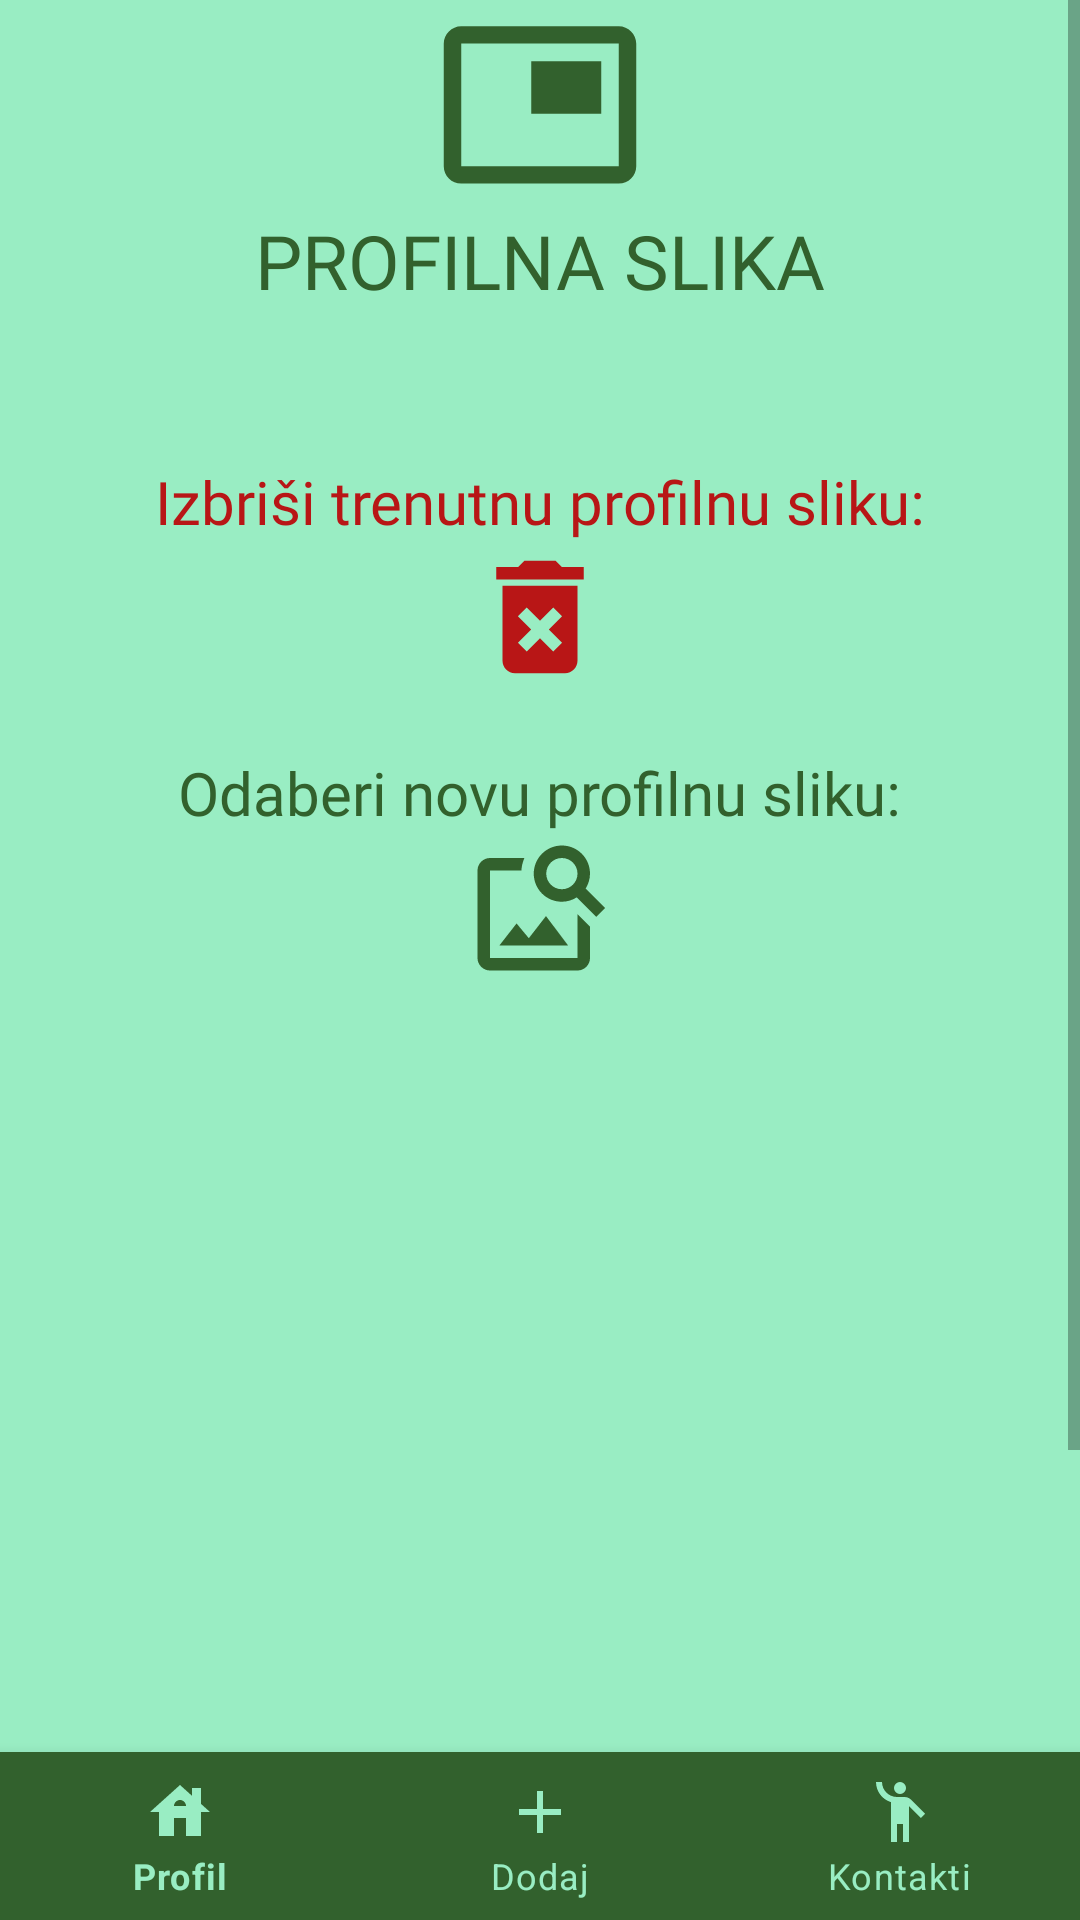

Write the Android layout XML for this screen, with the resource values it uses.
<!-- AndroidManifest.xml: application theme Theme.AndroidTrznica -->
<!-- res/layout/fragment_change_profile_pic.xml -->
<?xml version="1.0" encoding="utf-8"?>
<RelativeLayout xmlns:android="http://schemas.android.com/apk/res/android"
    xmlns:tools="http://schemas.android.com/tools"
    android:layout_width="match_parent"
    android:layout_height="match_parent"
    xmlns:app="http://schemas.android.com/apk/res-auto"
    android:background="@color/bg"
    android:gravity="center">

    <ScrollView
        android:layout_width="match_parent"
        android:layout_height="match_parent"
        android:layout_alignParentTop="true"
        android:layout_above="@id/bottom_navigation"
        android:background="@color/bg"
        android:orientation="vertical"
        tools:context=".MainActivity">

        <LinearLayout
            android:layout_width="match_parent"
            android:layout_height="match_parent"
            android:orientation="vertical">

            <ImageView
                android:src="@drawable/ic_profile_picture"
                android:id="@+id/iv_banner"
                android:layout_width="wrap_content"
                android:layout_height="wrap_content"
                android:layout_gravity="center" />

            <TextView
                android:id="@+id/tv_banner"
                android:layout_width="wrap_content"
                android:layout_height="wrap_content"
                android:layout_gravity="center"
                android:layout_marginBottom="50dp"
                android:fontFamily="@font/poppins_semibold"
                android:text="@string/profilePic_banner"
                android:textColor="@color/primary"
                android:textSize="25dp" />

            <TextView
                android:id="@+id/tv_delete"
                android:layout_width="wrap_content"
                android:layout_height="wrap_content"
                android:layout_gravity="center"
                android:fontFamily="@font/poppins_semibold"
                android:text="Izbriši trenutnu profilnu sliku:"
                android:textColor="@color/red"
                android:textSize="20dp" />
            <ImageView
                android:src="@drawable/ic_delete"
                android:id="@+id/iv_delete"
                android:layout_width="wrap_content"
                android:layout_height="wrap_content"
                android:layout_marginBottom="20dp"
                android:layout_gravity="center" />

            <TextView
                android:id="@+id/tv_change"
                android:layout_width="wrap_content"
                android:layout_height="wrap_content"
                android:layout_gravity="center"
                android:fontFamily="@font/poppins_semibold"
                android:text="Odaberi novu profilnu sliku:"
                android:textColor="@color/primary"
                android:textSize="20dp" />

            <ImageView
                android:src="@drawable/ic_search_picture"
                android:id="@+id/iv_change"
                android:layout_width="wrap_content"
                android:layout_height="wrap_content"
                android:layout_marginBottom="20dp"
                android:layout_gravity="center" />

            <ImageView
                android:id="@+id/iv_profilePic"
                android:layout_width="300dp"
                android:layout_height="300dp"
                android:layout_gravity="center" />


            <Button
                android:id="@+id/btn_change_profile_pic"
                android:layout_width="wrap_content"
                android:layout_height="wrap_content"
                android:layout_gravity="center"
                android:layout_marginTop="10dp"
                android:backgroundTint="@color/primary"
                android:fontFamily="@font/poppins"
                android:text="@string/change_profilePic" />

        </LinearLayout>
    </ScrollView>
    <com.google.android.material.bottomnavigation.BottomNavigationView
        android:id="@+id/bottom_navigation"
        android:layout_width="match_parent"
        android:layout_height="wrap_content"
        android:layout_alignParentBottom="true"
        app:menu="@menu/menu"
        app:itemIconTint="@color/bg"
        app:itemTextColor="@color/bg"
        android:background="@color/primary"
        />
</RelativeLayout>
<!-- resources referenced by this layout -->
<resources>
  <color name="bg">#99edc3</color>
  <color name="primary">#32612D</color>
  <color name="red">#B81616</color>
  <!-- drawable ic_delete (drawable) -->
  <vector android:height="50dp" android:tint="#B81616"
      android:viewportHeight="24" android:viewportWidth="24"
      android:width="50dp" xmlns:android="http://schemas.android.com/apk/res/android">
      <path android:fillColor="@android:color/white" android:pathData="M6,19c0,1.1 0.9,2 2,2h8c1.1,0 2,-0.9 2,-2L18,7L6,7v12zM8.46,11.88l1.41,-1.41L12,12.59l2.12,-2.12 1.41,1.41L13.41,14l2.12,2.12 -1.41,1.41L12,15.41l-2.12,2.12 -1.41,-1.41L10.59,14l-2.13,-2.12zM15.5,4l-1,-1h-5l-1,1L5,4v2h14L19,4z"/>
  </vector>
  <!-- drawable ic_profile_picture (drawable) -->
  <vector android:height="70dp" android:tint="@color/primary"
      android:viewportHeight="24" android:viewportWidth="24"
      android:width="70dp" xmlns:android="http://schemas.android.com/apk/res/android">
      <path android:fillColor="@android:color/white" android:pathData="M19,7h-8v6h8L19,7zM21,3L3,3c-1.1,0 -2,0.9 -2,2v14c0,1.1 0.9,1.98 2,1.98h18c1.1,0 2,-0.88 2,-1.98L23,5c0,-1.1 -0.9,-2 -2,-2zM21,19.01L3,19.01L3,4.98h18v14.03z"/>
  </vector>
  <!-- drawable ic_search_picture (drawable) -->
  <vector android:height="50dp" android:tint="@color/primary"
      android:viewportHeight="24" android:viewportWidth="24"
      android:width="50dp" xmlns:android="http://schemas.android.com/apk/res/android">
      <path android:fillColor="@android:color/white" android:pathData="M18,13v7L4,20L4,6h5.02c0.05,-0.71 0.22,-1.38 0.48,-2L4,4c-1.1,0 -2,0.9 -2,2v14c0,1.1 0.9,2 2,2h14c1.1,0 2,-0.9 2,-2v-5l-2,-2zM16.5,18h-11l2.75,-3.53 1.96,2.36 2.75,-3.54zM19.3,8.89c0.44,-0.7 0.7,-1.51 0.7,-2.39C20,4.01 17.99,2 15.5,2S11,4.01 11,6.5s2.01,4.5 4.49,4.5c0.88,0 1.7,-0.26 2.39,-0.7L21,13.42 22.42,12 19.3,8.89zM15.5,9C14.12,9 13,7.88 13,6.5S14.12,4 15.5,4 18,5.12 18,6.5 16.88,9 15.5,9z"/>
  </vector>
  <string name="change_profilePic">Promijeni profilnu sliku</string>
  <string name="profilePic_banner">PROFILNA SLIKA</string>
  <style name="Theme.AndroidTrznica" parent="Theme.MaterialComponents.DayNight.NoActionBar">
          
          <item name="colorPrimary">@color/bg</item>
          <item name="colorPrimaryVariant">@color/primary</item>
          <item name="colorOnPrimary">@color/white</item>
          
          <item name="colorSecondary">@color/primary</item>
          <item name="colorSecondaryVariant">@color/bg</item>
          <item name="colorOnSecondary">@color/black</item>
          
          <item name="android:statusBarColor" tools:targetApi="l">?attr/colorPrimaryVariant</item>
          
      </style>
  <color name="white">#FFFFFFFF</color>
  <color name="black">#FF000000</color>
</resources>
